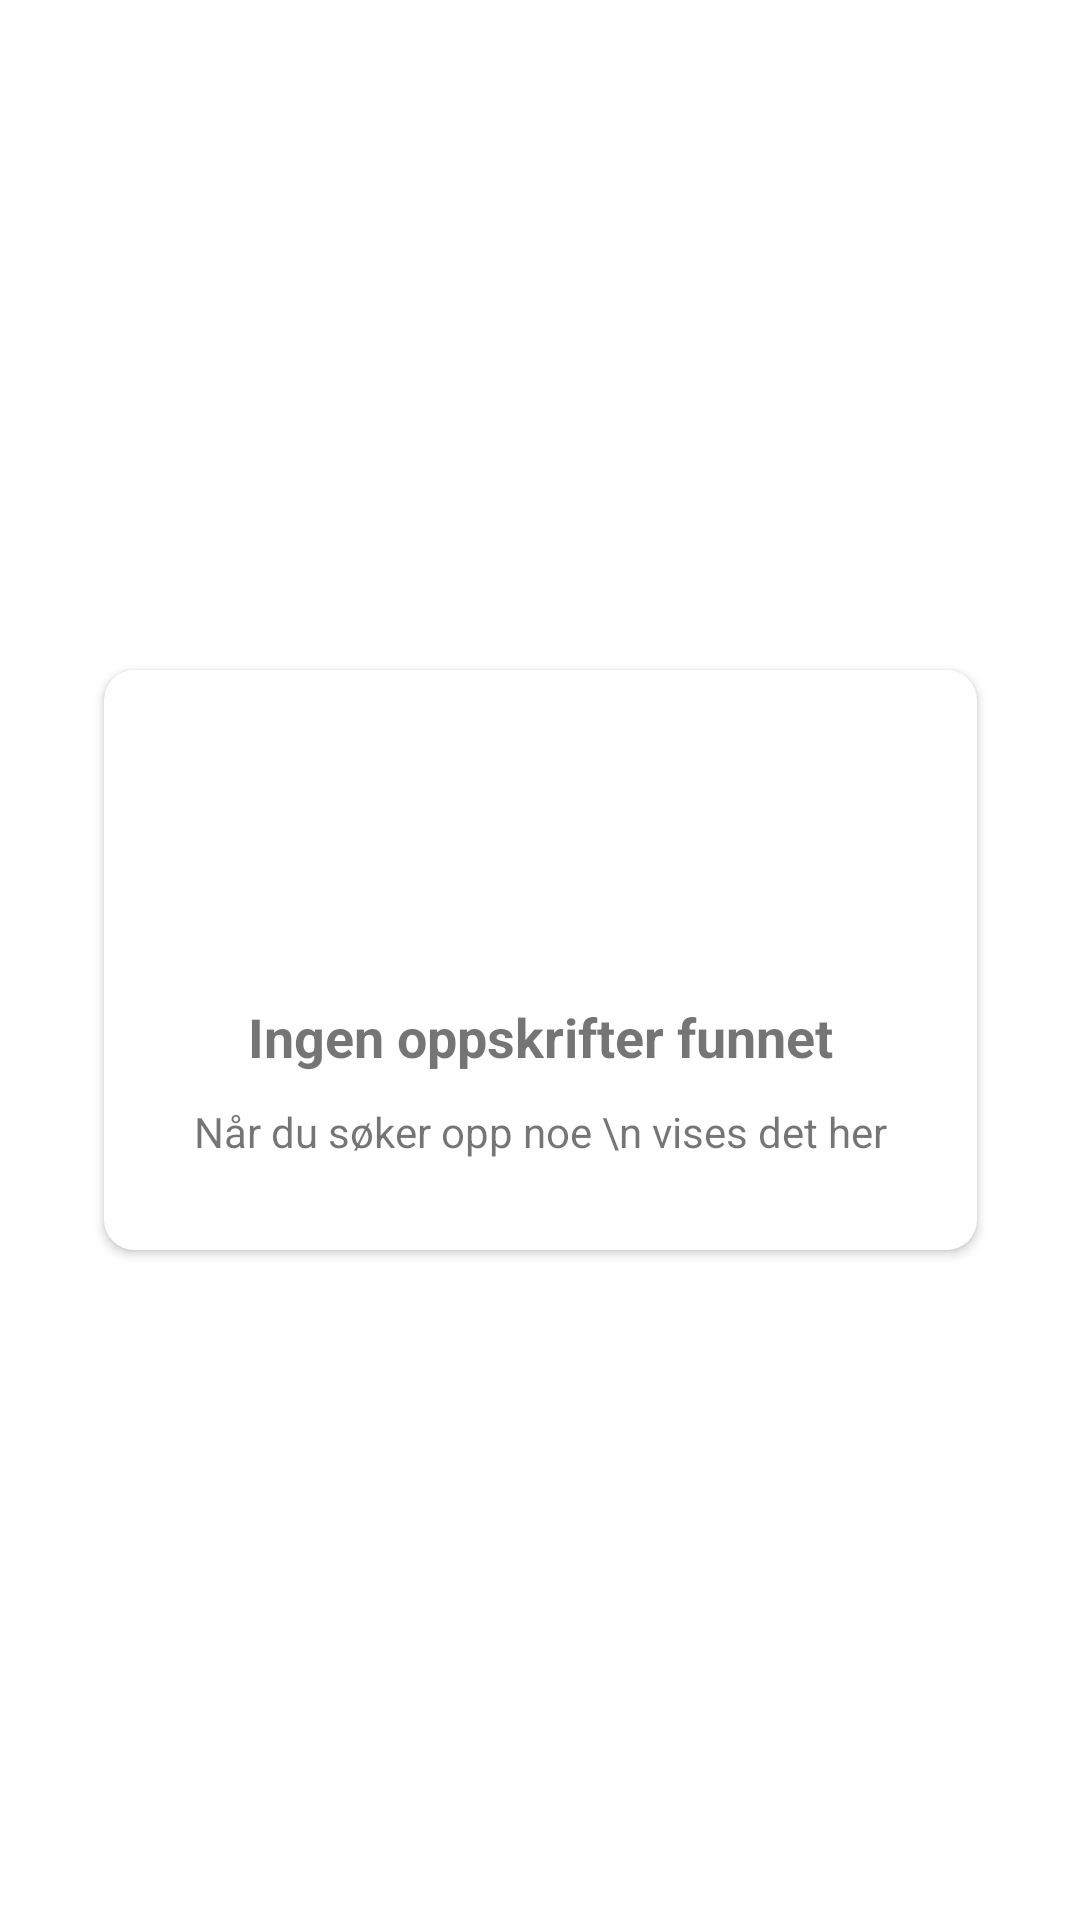

This screen was rendered from an Android layout file. Write that file and the resources it references.
<!-- AndroidManifest.xml: application theme AppTheme -->
<!-- res/layout/holder_tomt_query_element.xml -->
<?xml version="1.0" encoding="utf-8"?>
<androidx.constraintlayout.widget.ConstraintLayout xmlns:android="http://schemas.android.com/apk/res/android"
    xmlns:app="http://schemas.android.com/apk/res-auto"
    android:layout_width="match_parent"
    android:layout_height="match_parent">

    <androidx.cardview.widget.CardView
        android:layout_width="wrap_content"
        android:layout_height="wrap_content"
        android:background="@color/white"
        app:cardCornerRadius="10dp"
        app:layout_constraintBottom_toBottomOf="parent"
        app:layout_constraintEnd_toEndOf="parent"
        app:layout_constraintStart_toStartOf="parent"
        app:layout_constraintTop_toTopOf="parent">

        <androidx.constraintlayout.widget.ConstraintLayout
            android:layout_width="match_parent"
            android:layout_height="match_parent"
            android:padding="20dp">

            <ImageView
                android:id="@+id/ingen_query_bilde"
                android:layout_width="80dp"
                android:layout_height="80dp"
                android:background="@drawable/sok_svart_ikon"
                android:backgroundTint="@color/md_theme_dark_onBackground"
                app:layout_constraintEnd_toEndOf="parent"
                app:layout_constraintStart_toStartOf="parent"
                app:layout_constraintTop_toTopOf="parent" />

            <TextView
                android:id="@+id/ingen_query_header"
                style="@style/h2_tittel_bold_grey"
                android:layout_width="wrap_content"
                android:layout_height="wrap_content"
                android:paddingTop="10dp"
                android:text="Ingen oppskrifter funnet"
                app:layout_constraintEnd_toEndOf="parent"
                app:layout_constraintStart_toStartOf="parent"
                app:layout_constraintTop_toBottomOf="@id/ingen_query_bilde" />

            <TextView
                android:id="@+id/ingen_query_subheader"
                android:layout_width="wrap_content"
                android:layout_height="wrap_content"
                android:gravity="center_horizontal"
                android:padding="10dp"
                android:text="Når du søker opp noe \n vises det her"
                app:layout_constraintBottom_toBottomOf="parent"
                app:layout_constraintEnd_toEndOf="parent"
                app:layout_constraintStart_toStartOf="parent"
                app:layout_constraintTop_toBottomOf="@id/ingen_query_header" />

        </androidx.constraintlayout.widget.ConstraintLayout>
    </androidx.cardview.widget.CardView>
</androidx.constraintlayout.widget.ConstraintLayout>
<!-- resources referenced by this layout -->
<resources>
  <color name="md_theme_dark_onBackground">#E2E2E5</color>
  <color name="white">#FFFFFF</color>
  <style name="h2_tittel_bold_grey" parent="Widget.AppCompat.TextView">
          <item name="android:textSize">18sp</item>
          <item name="android:textStyle">bold</item>
      </style>
</resources>
